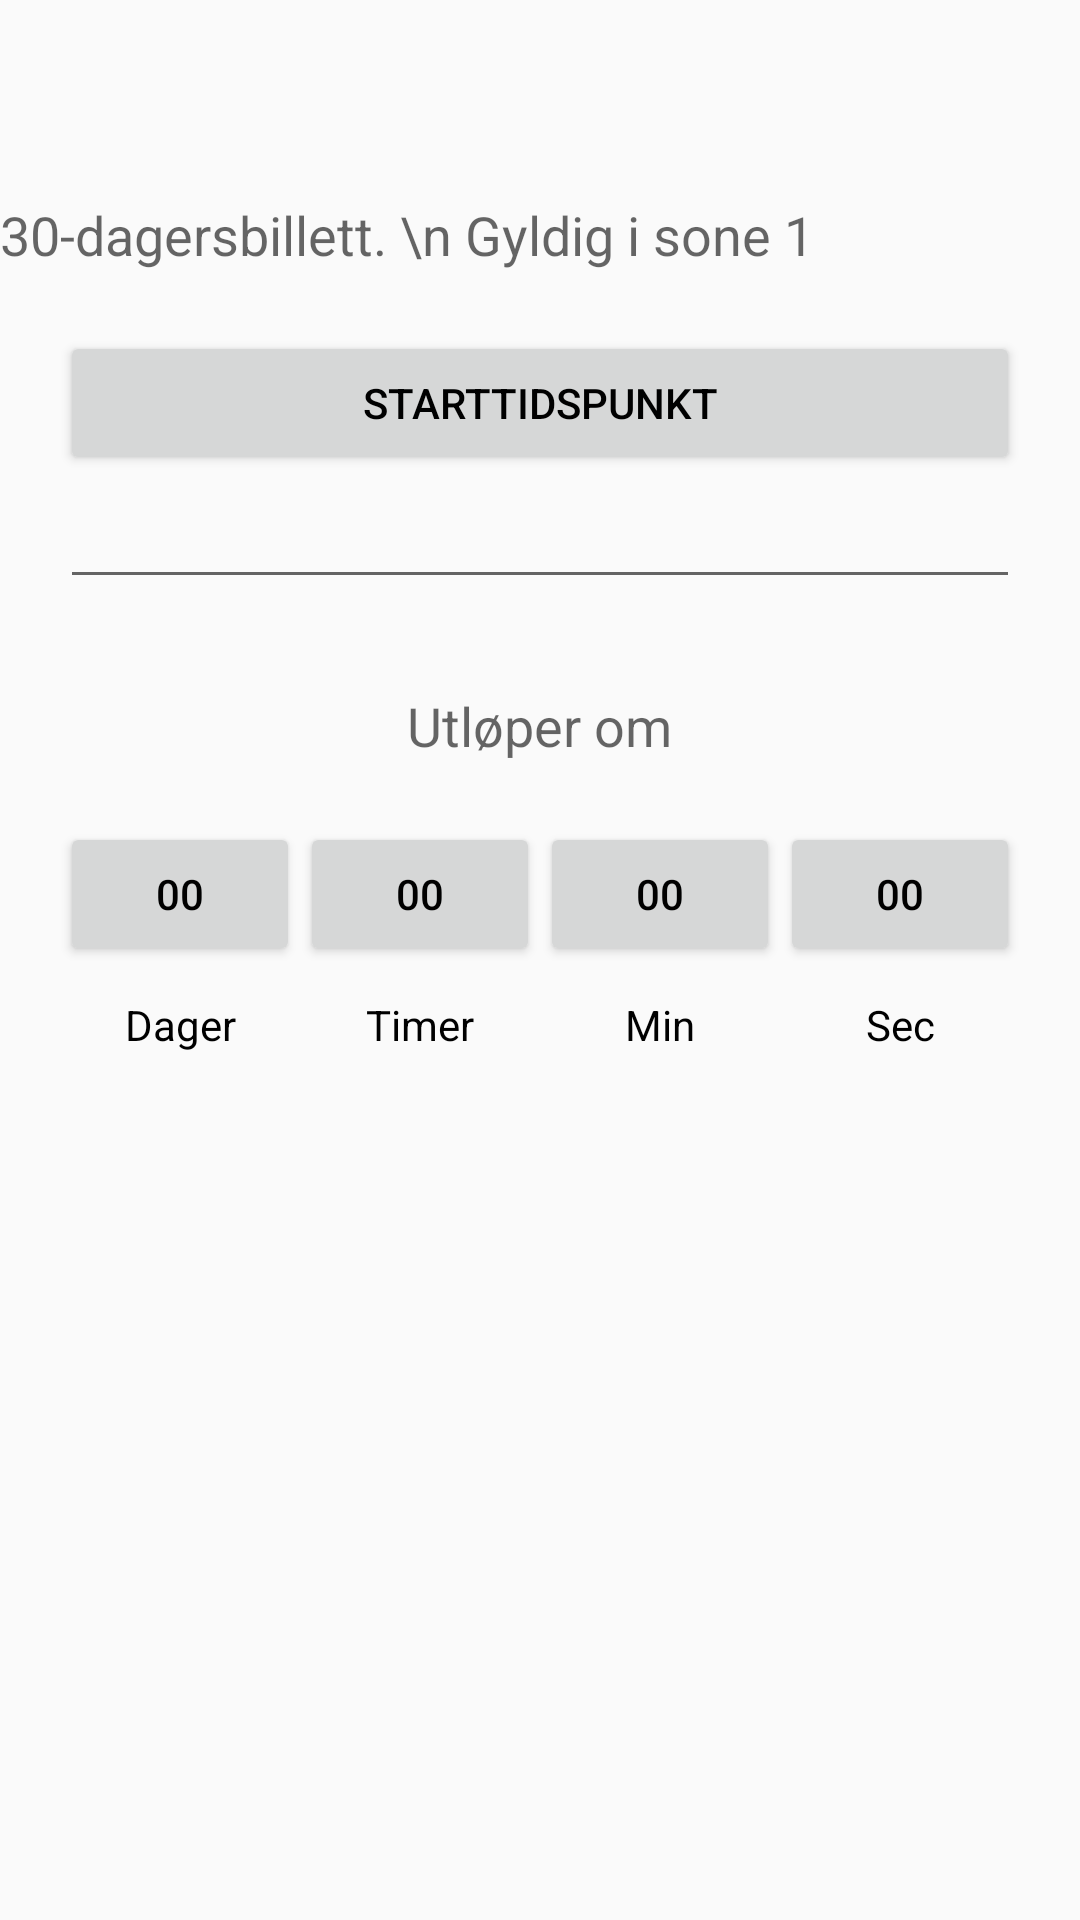

Produce the Android XML layout that renders to this screen, including the resource entries it uses.
<!-- AndroidManifest.xml: application theme AppTheme -->
<!-- res/layout/periode_main.xml -->
<?xml version="1.0" encoding="utf-8"?>
<RelativeLayout xmlns:android="http://schemas.android.com/apk/res/android"
    android:layout_width="match_parent"
    android:layout_height="match_parent"
    android:orientation="vertical">
    <LinearLayout
        android:id="@+id/firstPart"
        android:layout_width="match_parent"
        android:layout_height="wrap_content"
        android:layout_marginTop="?android:attr/actionBarSize">

        <TextView
            android:id="@+id/periodetextView"
            android:layout_width="wrap_content"
            android:layout_height="wrap_content"
            android:maxLines="2"
            android:text="30-dagersbillett. \n Gyldig i sone 1"
            android:layout_centerInParent="true"
            android:textAppearance="?android:attr/textAppearanceMedium"
            android:layout_marginTop="10dp"/>
    </LinearLayout>
    <LinearLayout
        android:layout_width="match_parent"
        android:layout_height="wrap_content"
        android:id="@+id/secondPart"
        android:orientation="vertical"
        android:layout_marginTop="20dp"
        android:layout_marginLeft="20dp"
        android:layout_marginRight="20dp"
        android:layout_below="@id/firstPart">
        <Button
            android:id="@+id/pick_time_and_date"
            android:layout_width="match_parent"
            android:layout_height="wrap_content"
            android:text="Starttidspunkt"
            android:textColor="#000"
            />
        <EditText
            android:id="@+id/date_time_field"
            android:layout_height="wrap_content"
            android:layout_width="match_parent"
            android:focusable="false"
            android:gravity = "center">
        </EditText>
    </LinearLayout>

    <LinearLayout
        android:id="@+id/thirdPart"
        android:layout_width="match_parent"
        android:layout_height="wrap_content"
        android:layout_below="@id/secondPart"
        android:layout_marginTop="20dp"
        android:gravity = "center"
        android:orientation="vertical">
        <TextView
            android:id="@+id/utloptextview"
            android:layout_width="wrap_content"
            android:layout_height="wrap_content"
            android:text="Utløper om"
            android:layout_weight="1"
            android:textAppearance="?android:attr/textAppearanceMedium"
            android:layout_marginTop="10dp"
            />
    </LinearLayout>

    <LinearLayout
        android:id="@+id/fourPart"
        android:layout_width="match_parent"
        android:layout_height="wrap_content"
        android:layout_below="@id/thirdPart"
        android:layout_marginTop="20dp"
        android:layout_marginLeft="20dp"
        android:layout_marginRight="20dp"
        android:gravity = "center"
        android:weightSum="4"
        android:orientation="horizontal">
        <Button
            android:id="@+id/day"
            android:layout_width="match_parent"
            android:layout_height="wrap_content"
            android:text="00"
            android:layout_weight="1"
            android:textColor="#000"
            />
        <Button
            android:id="@+id/time"
            android:layout_width="match_parent"
            android:layout_height="wrap_content"
            android:text="00"
            android:layout_weight="1"
            android:textColor="#000"
            />
        <Button
            android:id="@+id/min"
            android:layout_width="match_parent"
            android:layout_height="wrap_content"
            android:text="00"
            android:layout_weight="1"
            android:textColor="#000"
            />
        <Button
            android:id="@+id/sec"
            android:layout_width="match_parent"
            android:layout_height="wrap_content"
            android:text="00"
            android:layout_weight="1"
            android:textColor="#000"
            />
    </LinearLayout>
    <LinearLayout
        android:id="@+id/fifthPart"
        android:layout_width="match_parent"
        android:layout_height="wrap_content"
        android:layout_below="@id/fourPart"
        android:layout_marginTop="10dp"
        android:layout_marginLeft="20dp"
        android:layout_marginRight="20dp"
        android:gravity = "center"
        android:weightSum="4"
        android:orientation="horizontal">
        <TextView
            android:id="@+id/daytxt"
            android:layout_width="match_parent"
            android:layout_height="wrap_content"
            android:text="Dager"
            android:layout_weight="1"
            android:textColor="#000"
            android:gravity = "center"
            />
        <TextView
            android:id="@+id/timetxt"
            android:layout_width="match_parent"
            android:layout_height="wrap_content"
            android:text="Timer"
            android:layout_weight="1"
            android:gravity = "center"
            android:textColor="#000"
            />
        <TextView
            android:id="@+id/mintxt"
            android:layout_width="match_parent"
            android:layout_height="wrap_content"
            android:text="Min"
            android:layout_weight="1"
            android:gravity = "center"
            android:textColor="#000"
            />
        <TextView
            android:id="@+id/sectxt"
            android:layout_width="match_parent"
            android:layout_height="wrap_content"
            android:text="Sec"
            android:layout_weight="1"
            android:textColor="#000"
            android:gravity = "center"
            />
    </LinearLayout>




</RelativeLayout>
<!-- resources referenced by this layout -->
<resources>
  <style name="AppTheme" parent="Theme.AppCompat.Light.DarkActionBar">
          
          <item name="colorPrimary">@color/colorPrimary</item>
          <item name="colorPrimaryDark">@color/colorPrimaryDark</item>
          <item name="colorAccent">@color/colorAccent</item>
      </style>
  <!-- not gathered from this repository: default colours our renderer supplied (Android Studio template values) -->
  <color name="colorPrimary">#FF6200EE</color>
  <color name="colorPrimaryDark">#FF3700B3</color>
  <color name="colorAccent">#FF03DAC5</color>
</resources>
